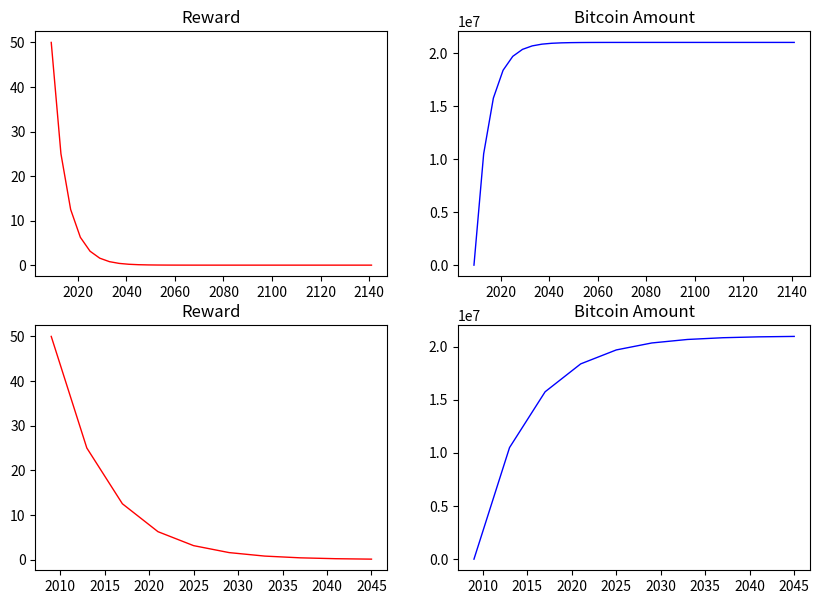

This figure's Python source:
# 파이썬 실습 파일: 5-5.MiningReward.py
import matplotlib.pyplot as plt

block4Year = 210000     # 4년간 생성될 블록 수 (근사치 : 365 * 24 * 6)
Reward = [50]           # 초기 Reward = 50 BTC
Year = [2009]           # Mining 초기 연도
blockHeight = [0]       # 초기 블록 번호
Bitcoin = [50]          # 초기 발행량

# 4년씩 지나가면서 blockHeight, Reward, 비트코인 발행량을 측정함.
while True:
    blockHeight.append(blockHeight[-1] + block4Year)
    Bitcoin.append(Bitcoin[-1] + Reward[-1] * block4Year)
    Reward.append(Reward[-1] / 2)
    Year.append(Year[-1] + 4)
    
    if Reward[-1] < 1e-8:    # 1 Satoshi
        break

print("\n\n* Total Bitcoin = %.2f until %d year" % (Bitcoin[-1], Year[-1]))
print("* Block Height =", blockHeight[-1])

fig = plt.figure(figsize=(10, 7))
p1 = fig.add_subplot(2,2,1)
p2 = fig.add_subplot(2,2,2)
p3 = fig.add_subplot(2,2,3)
p4 = fig.add_subplot(2,2,4)

p1.plot(Year, Reward, color='red', linewidth=1.0)
p1.set_title("Reward")

p2.plot(Year, Bitcoin, color='blue', linewidth=1.0)
p2.set_title("Bitcoin Amount")

p3.plot(Year[0:10], Reward[0:10], color='red', linewidth=1.0)
p3.set_title("Reward")

p4.plot(Year[0:10], Bitcoin[0:10], color='blue', linewidth=1.0)
p4.set_title("Bitcoin Amount")